Dataset: final_dataset (GitHub, saivarun4/Alzheimer-s-Disease-Classification-Using-Hybrid-Hierarchical-Clustering-with-EfficientNet-CNN). Classes: mild demented, moderate demented, non demented, very mild demented.

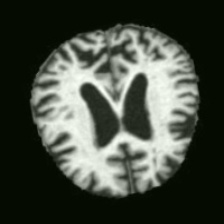
Label: moderate demented

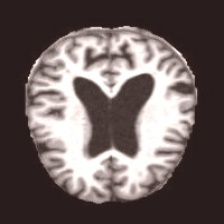
Label: mild demented

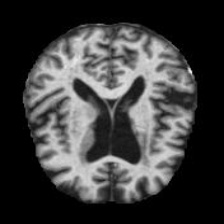
Label: very mild demented

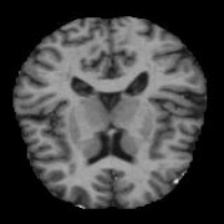
Label: non demented

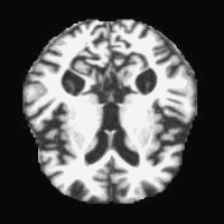
Label: moderate demented

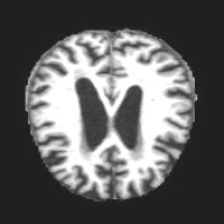
Label: mild demented
